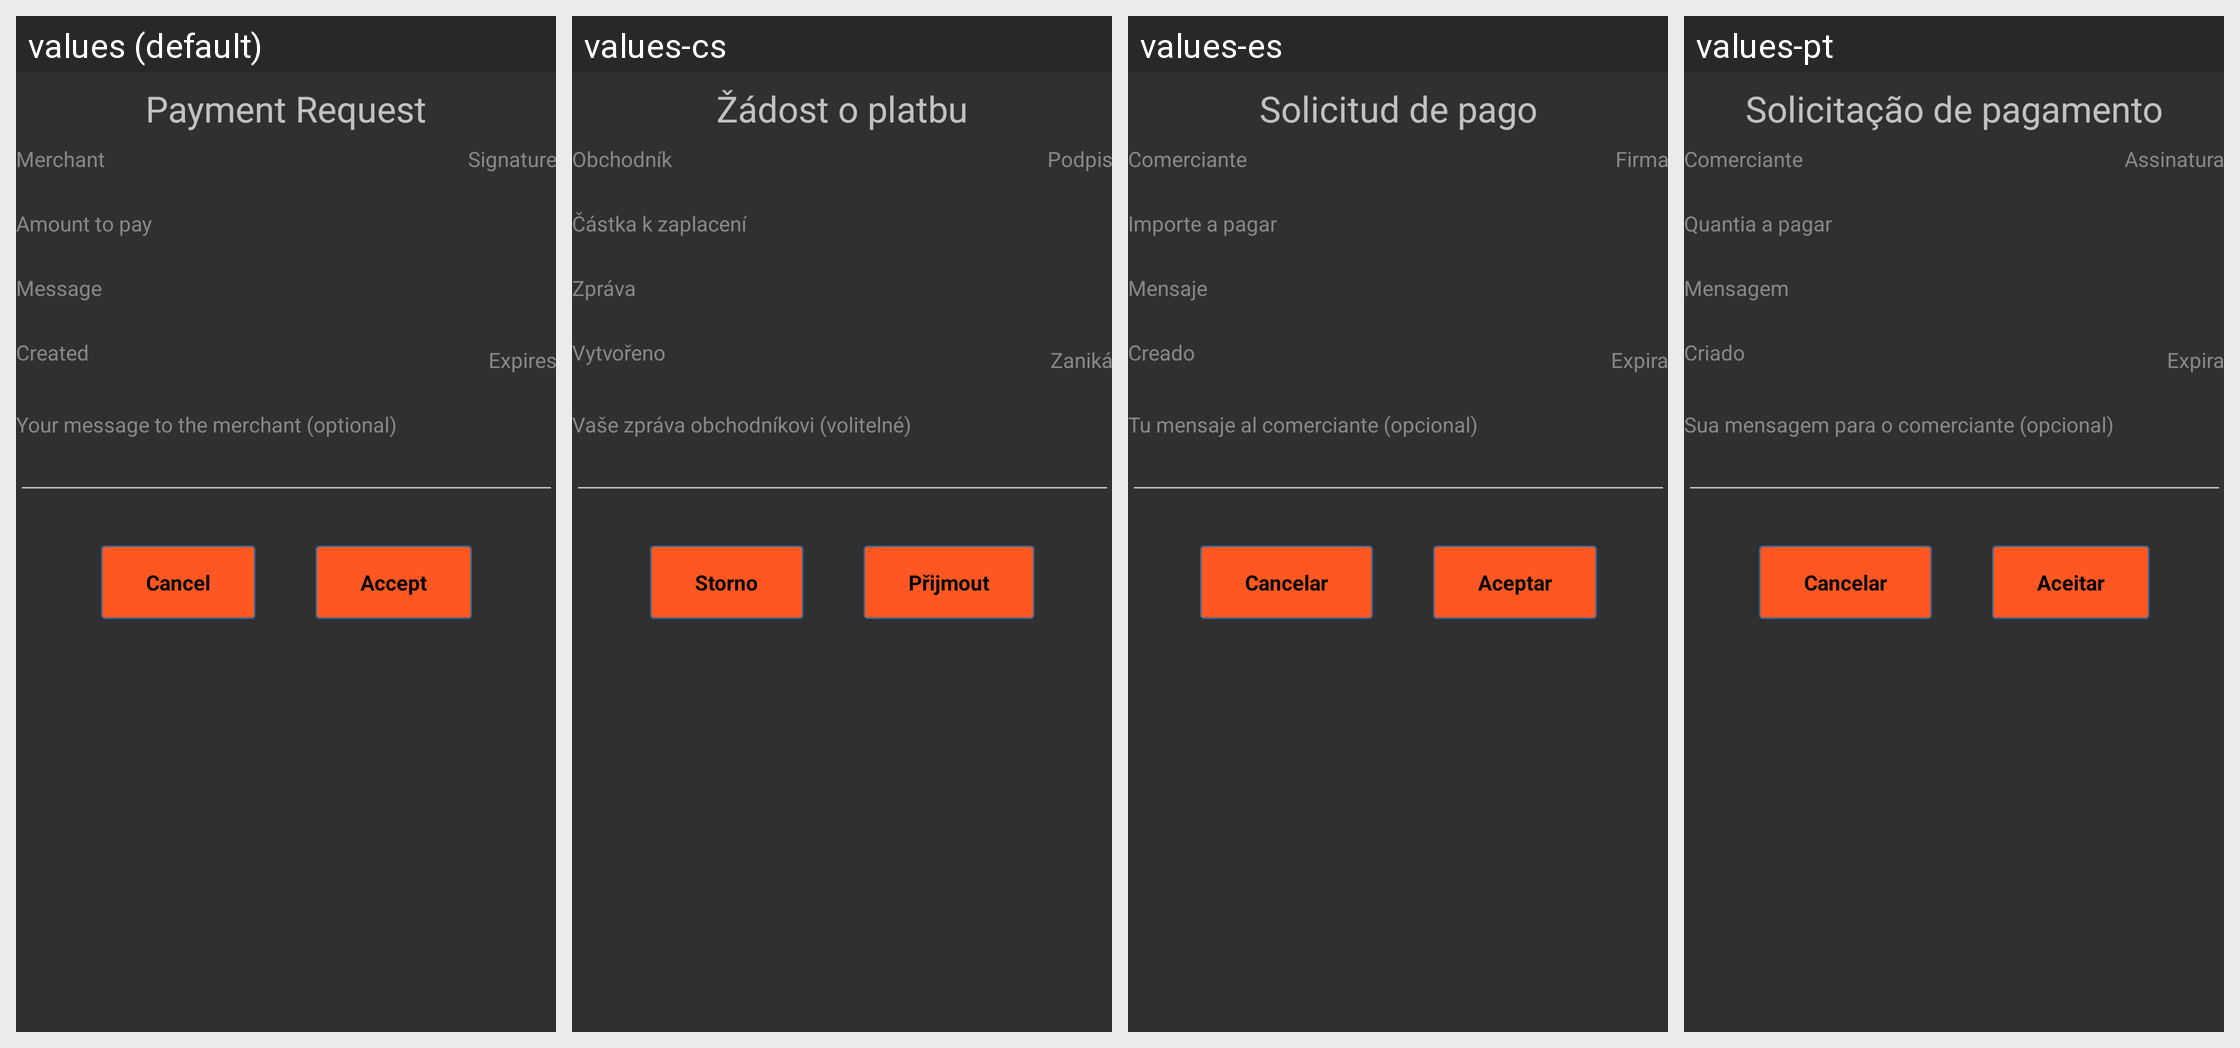

This grid shows one Android layout under several languages. Give, for every string resource on the screen, its name, the default text and each shown locale's text.
Android screen res/layout/verify_payment_request_activity.xml rendered under 4 locales, left to right: values (default), values-cs, values-es, values-pt. Device: Nexus 5 (rendered at 1080×1920; each locale shown at half size, 540×960, under a caption strip naming it); theme MyceliumModern.
Other locales in the repository, not shown: values-da, values-de, values-el, values-fr, values-it, values-ja, values-nl, values-ru, values-sl, values-sq, values-sv, values-zh, values-zh-rTW.
Strings drawn on this screen, with the default value and each locale's value (text and hints the layout hard-codes, and strings that could not be matched under every locale, appear in the picture but are not listed):

payment_request_title
  values: Payment Request
  values-cs: Žádost o platbu
  values-es: Solicitud de pago
  values-pt: Solicitação de pagamento

payment_request_merchant
  values: Merchant
  values-cs: Obchodník
  values-es: Comerciante
  values-pt: Comerciante

payment_request_signature
  values: Signature
  values-cs: Podpis
  values-es: Firma
  values-pt: Assinatura

payment_request_amount_to_pay
  values: Amount to pay
  values-cs: Částka k zaplacení
  values-es: Importe a pagar
  values-pt: Quantia a pagar

payment_request_message
  values: Message
  values-cs: Zpráva
  values-es: Mensaje
  values-pt: Mensagem

payment_request_created
  values: Created
  values-cs: Vytvořeno
  values-es: Creado
  values-pt: Criado

payment_request_expires
  values: Expires
  values-cs: Zaniká
  values-es: Expira
  values-pt: Expira

payment_request_message_to_merchant
  values: Your message to the merchant (optional)
  values-cs: Vaše zpráva obchodníkovi (volitelné)
  values-es: Tu mensaje al comerciante (opcional)
  values-pt: Sua mensagem para o comerciante (opcional)

cancel
  values: Cancel
  values-cs: Storno
  values-es: Cancelar
  values-pt: Cancelar

accept
  values: Accept
  values-cs: Přijmout
  values-es: Aceptar
  values-pt: Aceitar
